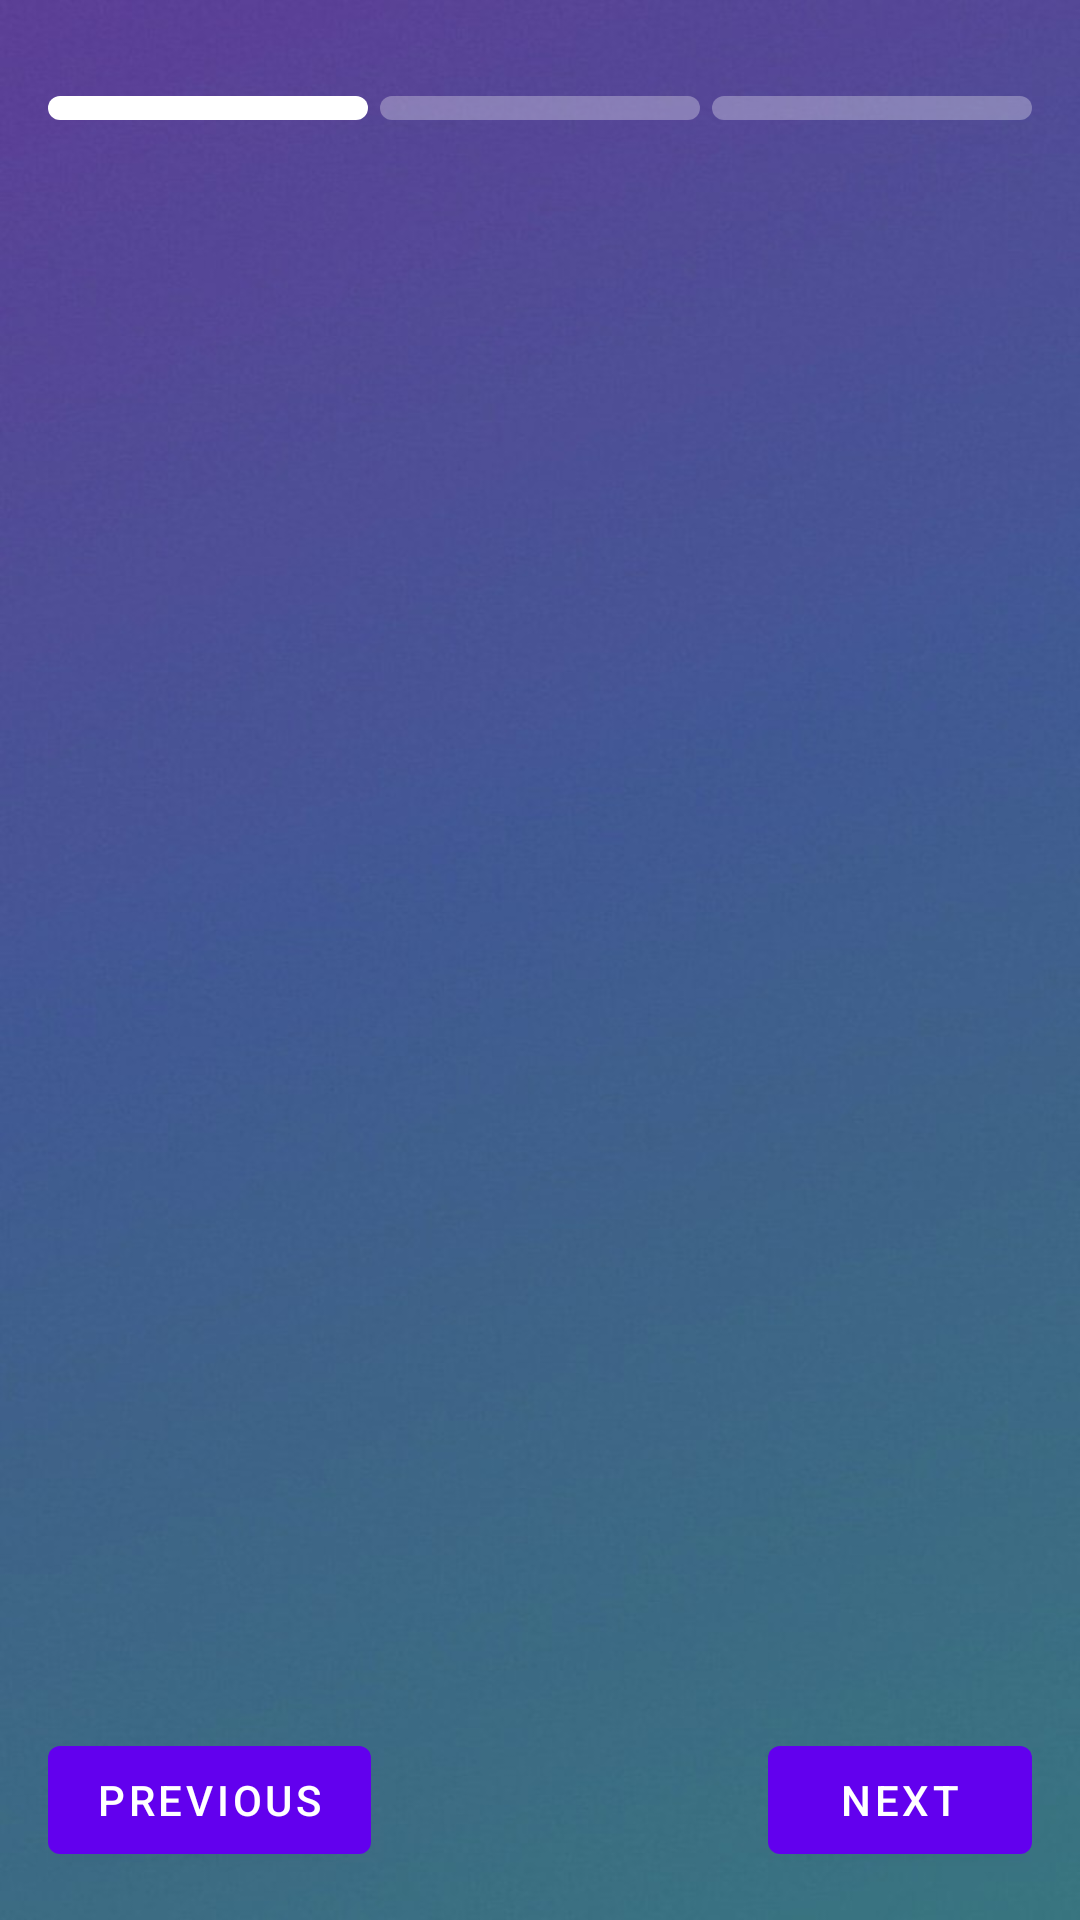

Here is an Android app screen rendered from its layout file. Give the layout XML and the strings, colors and styles it references.
<!-- AndroidManifest.xml: application theme Theme.PersonalHealthTracker -->
<!-- res/layout/fragment_sign_up_container.xml -->
<?xml version="1.0" encoding="utf-8"?>
<androidx.constraintlayout.widget.ConstraintLayout xmlns:android="http://schemas.android.com/apk/res/android"
    xmlns:app="http://schemas.android.com/apk/res-auto"
    android:layout_width="match_parent"
    android:layout_height="match_parent"
    android:background="@drawable/mainbackground">

    <include
        android:id="@+id/timeline"
        layout="@layout/view_signup_timeline"
        android:layout_width="match_parent"
        android:layout_height="wrap_content"
        android:layout_marginTop="16dp"
        app:layout_constraintTop_toTopOf="parent" />

    <androidx.viewpager2.widget.ViewPager2
        android:id="@+id/viewPager"
        android:layout_width="match_parent"
        android:layout_height="0dp"
        android:layout_marginTop="16dp"
        app:layout_constraintBottom_toTopOf="@id/buttonPrevious"
        app:layout_constraintTop_toBottomOf="@id/timeline" />

    <com.google.android.material.button.MaterialButton
        android:id="@+id/buttonPrevious"
        android:layout_width="wrap_content"
        android:layout_height="wrap_content"
        android:layout_margin="16dp"
        android:text="@string/previous"
        app:layout_constraintBottom_toBottomOf="parent"
        app:layout_constraintStart_toStartOf="parent" />

    <com.google.android.material.button.MaterialButton
        android:id="@+id/buttonNext"
        android:layout_width="wrap_content"
        android:layout_height="wrap_content"
        android:layout_margin="16dp"
        android:text="@string/next"
        app:layout_constraintBottom_toBottomOf="parent"
        app:layout_constraintEnd_toEndOf="parent" />

</androidx.constraintlayout.widget.ConstraintLayout>
<!-- res/layout/view_signup_timeline.xml (included above) -->
<?xml version="1.0" encoding="utf-8"?>
<LinearLayout xmlns:android="http://schemas.android.com/apk/res/android"
    android:layout_width="match_parent"
    android:layout_height="wrap_content"
    android:orientation="horizontal"
    android:padding="16dp">

    <View
        android:id="@+id/step1Indicator"
        android:layout_width="0dp"
        android:layout_height="8dp"
        android:layout_weight="1"
        android:layout_gravity="center_vertical"
        android:background="@drawable/circle_indicator_active" />

    <View
        android:id="@+id/step2Indicator"
        android:layout_width="0dp"
        android:layout_height="8dp"
        android:layout_weight="1"
        android:layout_gravity="center_vertical"
        android:layout_marginStart="4dp"
        android:layout_marginEnd="4dp"
        android:background="@drawable/circle_indicator_inactive" />

    <View
        android:id="@+id/step3Indicator"
        android:layout_width="0dp"
        android:layout_height="8dp"
        android:layout_weight="1"
        android:layout_gravity="center_vertical"
        android:background="@drawable/circle_indicator_inactive" />
</LinearLayout>
<!-- resources referenced by this layout -->
<resources>
  <!-- drawable circle_indicator_active (drawable) -->
  <?xml version="1.0" encoding="utf-8"?>
  <shape xmlns:android="http://schemas.android.com/apk/res/android"
      android:shape="rectangle">
      <solid android:color="@color/white" />
      <corners android:radius="4dp" />
  </shape>
  <!-- drawable circle_indicator_inactive (drawable) -->
  <?xml version="1.0" encoding="utf-8"?>
  <shape xmlns:android="http://schemas.android.com/apk/res/android"
      android:shape="rectangle">
      <solid android:color="@color/white_30" />
      <corners android:radius="4dp" />
  </shape>
  <!-- drawable mainbackground: jpg bitmap (drawable, 46010 bytes) -->
  <string name="next">Next</string>
  <string name="previous">Previous</string>
  <style name="Theme.PersonalHealthTracker" parent="Theme.MaterialComponents.Light">
          
          <item name="colorPrimary">@color/purple_500</item>
          <item name="colorPrimaryVariant">@color/purple_700</item>
          <item name="colorOnPrimary">@color/white</item>
          
          <item name="colorSecondary">@color/teal_200</item>
          <item name="colorSecondaryVariant">@color/teal_700</item>
          <item name="colorOnSecondary">@color/black</item>
          
          <item name="android:statusBarColor" tools:targetApi="l">?attr/colorPrimaryVariant</item>
          
          <item name="android:windowBackground">@drawable/mainbackground</item>
          <item name="android:textColor">@color/white</item>
          <item name="android:textColorHint">@color/white</item>
          <item name="colorControlNormal">@color/white</item>
          <item name="colorControlActivated">@color/white</item>
          <item name="colorControlHighlight">@color/white</item>
  
      </style>
  <color name="white">#FFFFFFFF</color>
  <color name="white_30">#4DFFFFFF</color>
  <color name="purple_500">#FF6200EE</color>
  <color name="purple_700">#FF3700B3</color>
  <color name="teal_200">#FF03DAC5</color>
  <color name="teal_700">#FF018786</color>
  <color name="black">#FF000000</color>
</resources>
